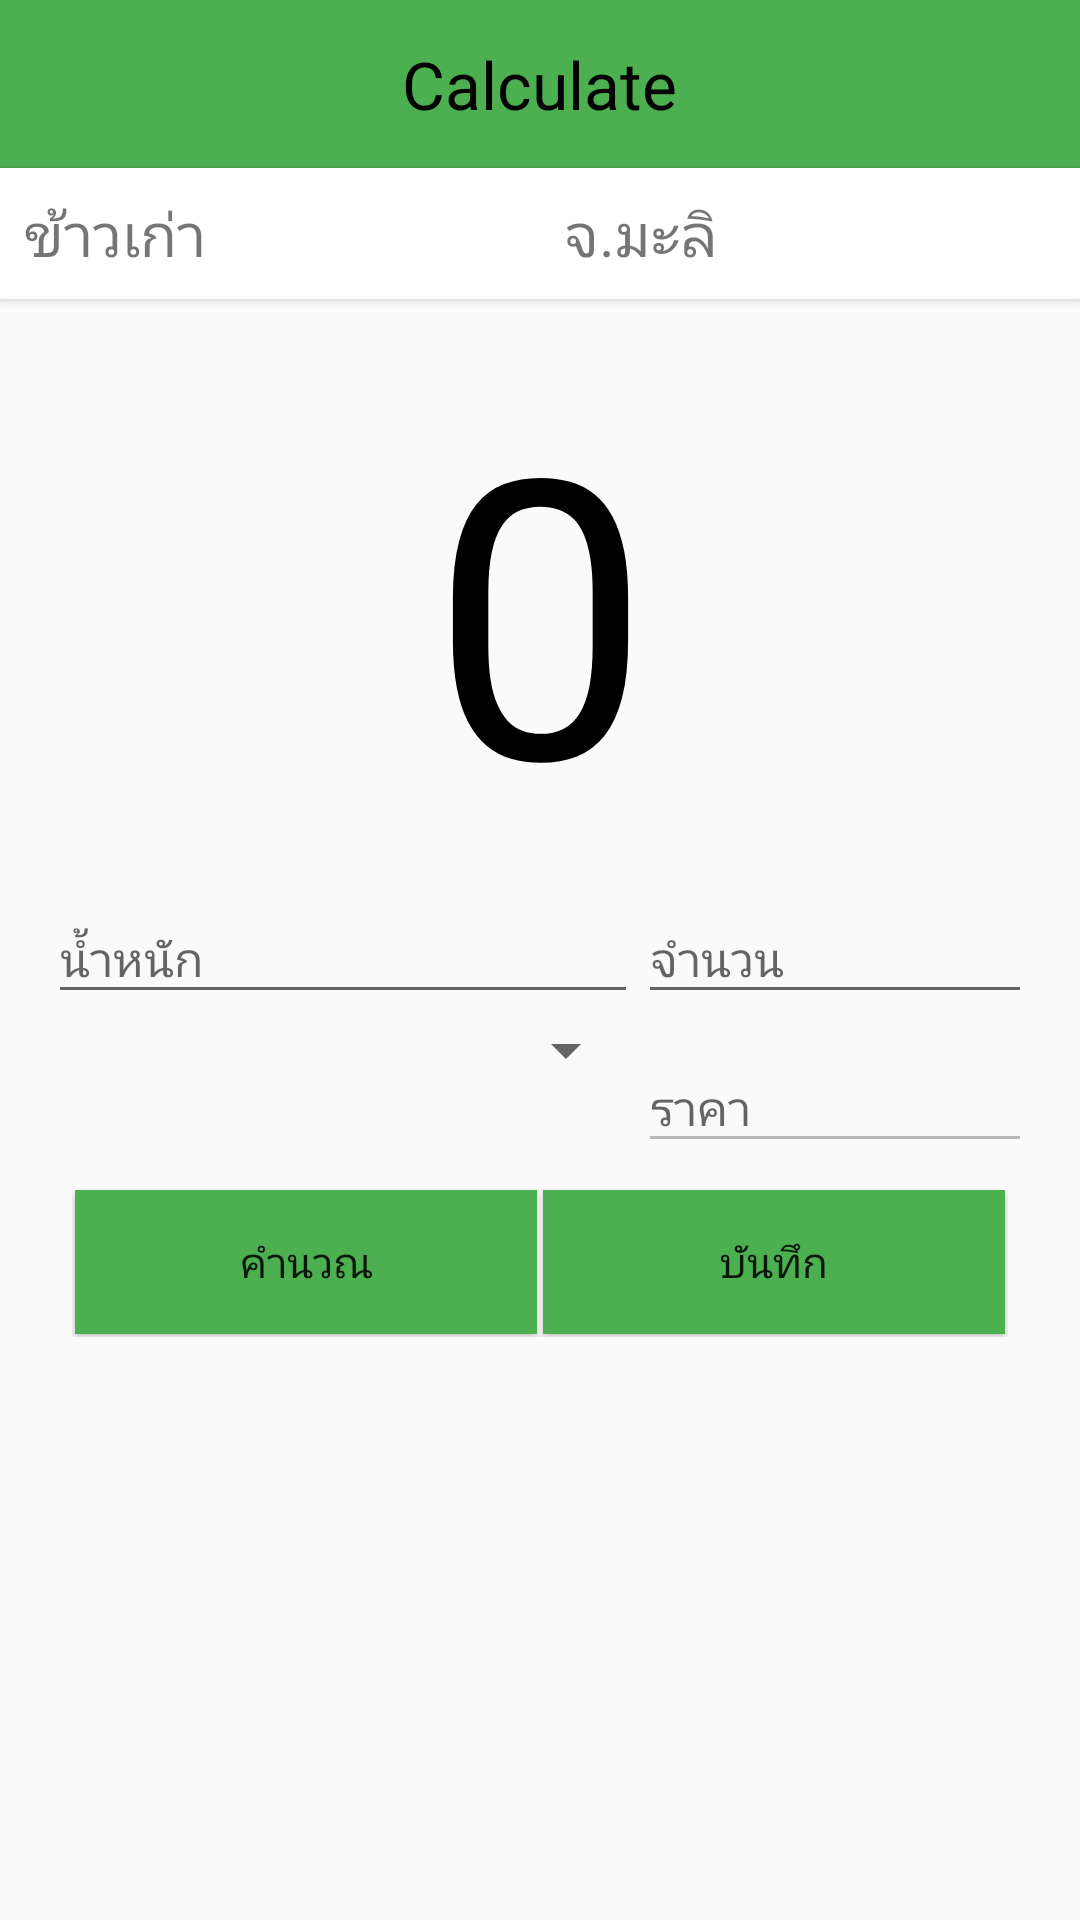

Here is an Android app screen rendered from its layout file. Give the layout XML and the strings, colors and styles it references.
<!-- AndroidManifest.xml: application theme AppTheme -->
<!-- res/layout/activity_main.xml -->
<?xml version="1.0" encoding="utf-8"?>
<LinearLayout xmlns:android="http://schemas.android.com/apk/res/android"
    xmlns:tools="http://schemas.android.com/tools"
    android:layout_width="match_parent"
    android:layout_height="match_parent"
    android:orientation="vertical">

    <include layout="@layout/view_toolbar"></include>
    <include layout="@layout/header_layout"></include>
    <include layout="@layout/calculate_layout"></include>



</LinearLayout>
<!-- res/layout/view_toolbar.xml (included above) -->
<?xml version="1.0" encoding="utf-8"?>
<android.support.design.widget.AppBarLayout xmlns:android="http://schemas.android.com/apk/res/android"
    xmlns:app="http://schemas.android.com/apk/res-auto"
    android:layout_width="match_parent"
    android:layout_height="wrap_content"
    android:gravity="center_horizontal">

    <android.support.v7.widget.Toolbar
        android:id="@+id/tb_title"
        android:layout_width="match_parent"
        android:layout_height="wrap_content"
        android:background="?attr/colorPrimary"
        android:contentInsetEnd="0dp"
        android:contentInsetLeft="0dp"
        android:contentInsetRight="0dp"
        android:contentInsetStart="0dp"
        android:minHeight="?attr/actionBarSize">

        <LinearLayout
            android:layout_width="match_parent"
            android:layout_height="wrap_content"
            android:gravity="center_vertical"
            android:orientation="horizontal">

            <ImageButton
                android:id="@+id/nav_button"
                android:layout_width="@dimen/default_toolbar_button_size"
                android:layout_height="@dimen/default_toolbar_button_size"
                android:background="@drawable/selector_button_transparent"
                android:contentDescription="@null"
                android:scaleType="fitCenter"
                android:src="@drawable/ic_menu" />

            <View style="@style/styleEmpty" />

            <TextView
                android:id="@+id/tv_title"
                style="@style/text_title"
                android:layout_width="wrap_content"
                android:layout_height="wrap_content"
                android:text="@string/text_title_main" />

            <View style="@style/styleEmpty" />

            <View
                android:layout_width="@dimen/default_toolbar_button_size"
                android:layout_height="@dimen/default_toolbar_button_size"></View>
        </LinearLayout>

    </android.support.v7.widget.Toolbar>

</android.support.design.widget.AppBarLayout>
<!-- res/layout/header_layout.xml (included above) -->
<?xml version="1.0" encoding="utf-8"?>
<android.support.v7.widget.CardView xmlns:android="http://schemas.android.com/apk/res/android"
    android:id="@+id/cv_header"
    style="@style/DefaultCardView"
    android:layout_width="match_parent"
    android:layout_height="wrap_content">

    <LinearLayout
        android:layout_width="match_parent"
        android:layout_height="wrap_content"
        android:orientation="horizontal">

        <LinearLayout
            android:layout_width="0dp"
            android:layout_height="wrap_content"
            android:layout_margin="@dimen/default_margin_padding_normal"
            android:layout_weight="1"
            android:orientation="vertical">

            <LinearLayout
                android:layout_width="match_parent"
                android:layout_height="0dp"
                android:layout_weight="1">

                <TextView
                    android:id="@+id/text_name_col1"
                    android:layout_width="wrap_content"
                    android:layout_height="wrap_content"
                    android:text="@string/rice_old"
                    android:textSize="@dimen/default_text_header_normal" />

                <View style="@style/styleEmpty"></View>

            </LinearLayout>

        </LinearLayout>

        <LinearLayout
            android:layout_width="0dp"
            android:layout_height="wrap_content"
            android:layout_margin="@dimen/default_margin_padding_normal"
            android:layout_weight="1"
            android:orientation="vertical">

            <LinearLayout
                android:layout_width="match_parent"
                android:layout_height="0dp"
                android:layout_weight="1">

                <TextView
                    android:id="@+id/text_name_col2"
                    android:layout_width="wrap_content"
                    android:layout_height="wrap_content"
                    android:text="@string/jasmine_rice"
                    android:textSize="@dimen/default_text_header_normal" />

                <View style="@style/styleEmpty"></View>

            </LinearLayout>
        </LinearLayout>


    </LinearLayout>

</android.support.v7.widget.CardView>
<!-- res/layout/calculate_layout.xml (included above) -->
<?xml version="1.0" encoding="utf-8"?>
<ScrollView xmlns:android="http://schemas.android.com/apk/res/android"
    android:layout_width="match_parent"
    android:layout_height="wrap_content">


    <LinearLayout
        android:layout_width="match_parent"
        android:layout_height="wrap_content"
        android:orientation="vertical"
        android:padding="@dimen/default_margin_padding_large">

        <TextView
            style="@style/text_begin_result"
            android:layout_width="match_parent"
            android:layout_height="wrap_content"
            android:text="@string/begin_result" />

        <LinearLayout
            android:layout_width="match_parent"
            android:layout_height="wrap_content"
            android:orientation="horizontal">

            <android.support.design.widget.TextInputLayout
                android:layout_width="0dp"
                android:layout_height="wrap_content"
                android:layout_weight="1.5">

                <EditText
                    android:id="@+id/ed_weight"
                    android:layout_width="match_parent"
                    android:layout_height="wrap_content"
                    android:hint="@string/text_weight"
                    android:inputType="number"
                    android:textSize="@dimen/default_text_body_normal" />
            </android.support.design.widget.TextInputLayout>

            <android.support.design.widget.TextInputLayout
                android:layout_width="0dp"
                android:layout_height="wrap_content"
                android:layout_weight="1">

                <EditText
                    android:id="@+id/ed_amount"
                    android:layout_width="match_parent"
                    android:layout_height="wrap_content"
                    android:hint="@string/text_amount"
                    android:inputType="number"
                    android:textSize="@dimen/default_text_body_normal" />
            </android.support.design.widget.TextInputLayout>

        </LinearLayout>

        <LinearLayout
            android:layout_width="match_parent"
            android:layout_height="wrap_content"
            android:orientation="horizontal">

            <Spinner
                android:layout_width="0dp"
                android:layout_height="wrap_content"
                android:layout_weight="1.5"></Spinner>

            <android.support.design.widget.TextInputLayout
                android:layout_width="0dp"
                android:layout_height="wrap_content"
                android:layout_weight="1">

                <EditText
                    android:id="@+id/ed_price"
                    android:layout_width="match_parent"
                    android:layout_height="wrap_content"
                    android:enabled="false"
                    android:hint="@string/text_price"
                    android:inputType="number"
                    android:textSize="@dimen/default_text_body_normal" />
            </android.support.design.widget.TextInputLayout>
        </LinearLayout>

        <LinearLayout
            android:layout_width="match_parent"
            android:layout_height="wrap_content"
            android:orientation="horizontal"
            android:padding="@dimen/default_margin_padding_normal">

            <Button
                android:layout_width="0dp"
                android:layout_height="match_parent"
                android:layout_weight="1"
                android:layout_margin="1dp"
                android:background="@drawable/button_other"
                android:text="@string/cal" />

            <Button
                android:layout_width="0dp"
                android:layout_margin="1dp"
                android:layout_height="match_parent"
                android:layout_weight="1"
                android:background="@drawable/button_other"
                android:text="@string/save" />

        </LinearLayout>


    </LinearLayout>

</ScrollView>
<!-- resources referenced by this layout -->
<resources>
  <dimen name="default_margin_padding_large">16dp</dimen>
  <dimen name="default_margin_padding_normal">8dp</dimen>
  <dimen name="default_text_body_normal">16sp</dimen>
  <dimen name="default_text_header_normal">20sp</dimen>
  <dimen name="default_toolbar_button_size">48dp</dimen>
  <!-- drawable button_other (drawable) -->
  <?xml version="1.0" encoding="utf-8"?>
  <selector xmlns:android="http://schemas.android.com/apk/res/android">
      <item android:drawable="@drawable/shape_button_disable" android:state_enabled="false"></item>
      <item android:drawable="@color/colorPrimaryDark" android:state_pressed="true"></item>
      <item android:drawable="@color/colorPrimary"></item>
  </selector>
  <!-- drawable selector_button_transparent (drawable) -->
  <?xml version="1.0" encoding="utf-8"?>
  <selector xmlns:android="http://schemas.android.com/apk/res/android">
      <item android:drawable="@drawable/shape_button_disable" android:state_enabled="false"></item>
      <item android:drawable="@drawable/shape_button_transparent_pressed" android:state_pressed="true"></item>
      <item android:drawable="@drawable/shape_button_transparent_normal"></item>
  </selector>
  <string name="begin_result">0</string>
  <string name="cal">คำนวณ</string>
  <string name="jasmine_rice">จ.มะลิ</string>
  <string name="rice_old">ข้าวเก่า</string>
  <string name="save">บันทึก</string>
  <string name="text_amount">จำนวน</string>
  <string name="text_price">ราคา</string>
  <string name="text_title_main">Calculate</string>
  <string name="text_weight">น้ำหนัก</string>
  <style name="DefaultCardView">
          <item name="cardCornerRadius">@dimen/default_card_view_corner_radius</item>
          <item name="android:foreground">?android:attr/selectableItemBackground</item>
          <item name="android:drawSelectorOnTop">true</item>
          <item name="cardBackgroundColor">@color/bg_white</item>
      </style>
  <style name="styleEmpty">
          <item name="android:layout_height">0dp</item>
          <item name="android:layout_width">0dp</item>
          <item name="android:layout_weight">1</item>
      </style>
  <style name="text_begin_result">
          <item name="android:textColor">@color/black</item>
          <item name="android:gravity">center_horizontal|center_vertical</item>
          <item name="android:textSize">@dimen/default_text_body_result</item>
      </style>
  <style name="text_title">
          <item name="android:textColor">@color/black</item>
          <item name="android:textSize">@dimen/default_text_title_normal</item>
      </style>
  <style name="AppTheme" parent="Theme.AppCompat.Light.NoActionBar">
          
          <item name="colorPrimary">@color/colorPrimary</item>
          <item name="colorPrimaryDark">@color/colorPrimaryDark</item>
          <item name="colorAccent">@color/colorAccent</item>
          <item name="android:windowNoTitle">true</item>
          <item name="android:windowActionBar">false</item>
      </style>
  <!-- drawable shape_button_disable (drawable) -->
  <?xml version="1.0" encoding="utf-8"?>
  <shape xmlns:android="http://schemas.android.com/apk/res/android">
      <solid android:color="@color/button_disable"></solid>
  </shape>
  <color name="colorPrimaryDark">#388e3c</color>
  <color name="colorPrimary">#4caf50</color>
  <!-- drawable shape_button_transparent_pressed (drawable) -->
  <?xml version="1.0" encoding="utf-8"?>
  <shape xmlns:android="http://schemas.android.com/apk/res/android">
      <solid android:color="@color/button_transparent_pressed"></solid>
  </shape>
  <dimen name="default_card_view_corner_radius">0dp</dimen>
  <color name="bg_white">#ffffff</color>
  <color name="black">#000000</color>
  <dimen name="default_text_body_result">130sp</dimen>
  <dimen name="default_text_title_normal">22sp</dimen>
  <color name="colorAccent">#F06292</color>
  <color name="button_disable">@color/gray</color>
  <color name="button_transparent_pressed">@color/white_alpha_10</color>
  <color name="gray">#AAAAAA</color>
  <color name="white_alpha_10">#19FFFFFF</color>
</resources>
